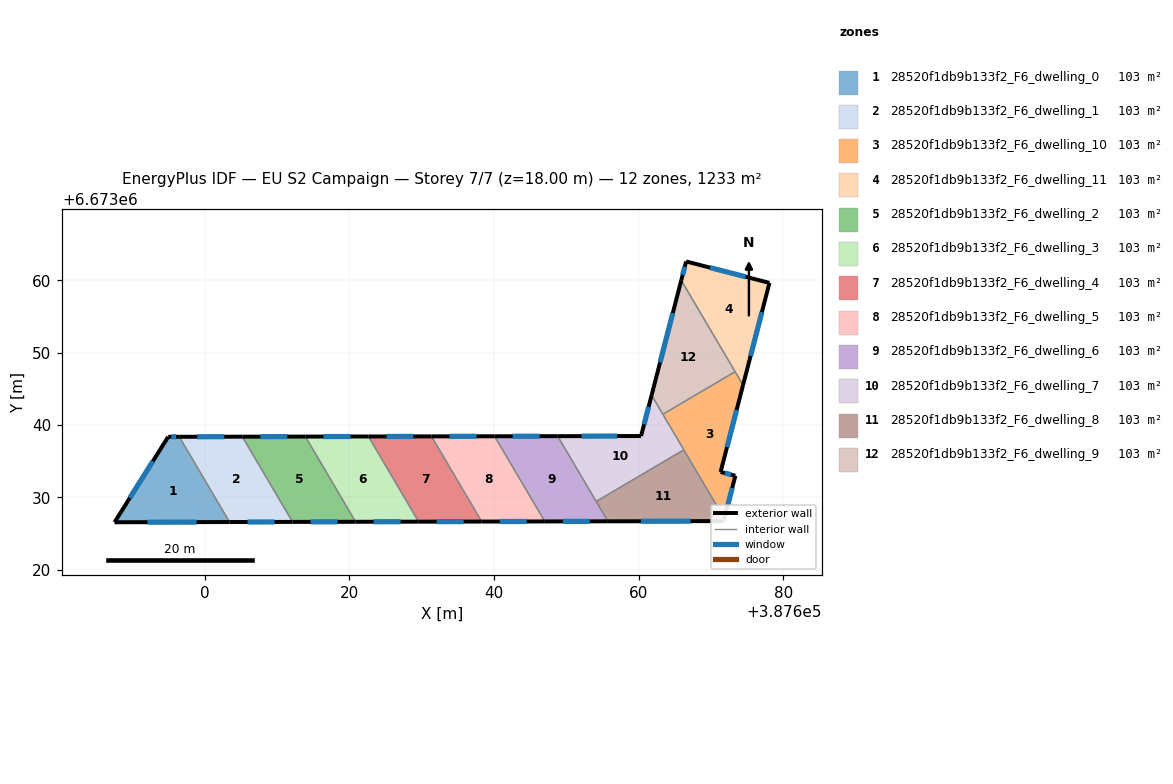
=== STOREY PLAN SPEC (per zone: floor XY polygon, exterior-wall plan segments, windows/doors) ===
zone 1: 28520f1db9b133f2_F6_dwelling_0  (102.7 m²)
  floor: (387596.51, 6673038.38) (387603.45, 6673026.60) (387587.57, 6673026.57) (387594.98, 6673038.38)
  exterior wall: (387587.57, 6673026.57) – (387603.45, 6673026.60)  [15.9 m]
    window: (387592.11, 6673026.58) – (387598.91, 6673026.59)  [8.8 m²]
  exterior wall: (387594.98, 6673038.38) – (387587.57, 6673026.57)  [13.9 m]
    window: (387592.86, 6673035.00) – (387589.68, 6673029.94)  [7.7 m²]
  exterior wall: (387596.51, 6673038.38) – (387594.98, 6673038.38)  [1.5 m]
    window: (387596.07, 6673038.38) – (387595.42, 6673038.38)  [0.8 m²]
  interior walls: 1
zone 2: 28520f1db9b133f2_F6_dwelling_1  (102.7 m²)
  floor: (387605.22, 6673038.39) (387612.16, 6673026.62) (387603.45, 6673026.60) (387596.51, 6673038.38)
  exterior wall: (387603.45, 6673026.60) – (387612.16, 6673026.62)  [8.7 m]
    window: (387605.94, 6673026.60) – (387609.68, 6673026.61)  [4.8 m²]
  exterior wall: (387605.22, 6673038.39) – (387596.51, 6673038.38)  [8.7 m]
    window: (387602.73, 6673038.39) – (387599.00, 6673038.38)  [4.8 m²]
  interior walls: 2
zone 3: 28520f1db9b133f2_F6_dwelling_10  (102.7 m²)
  floor: (387673.33, 6673047.37) (387674.42, 6673045.52) (387671.32, 6673033.52) (387673.36, 6673032.99) (387671.83, 6673027.08) (387663.35, 6673041.49)
  exterior wall: (387671.32, 6673033.52) – (387674.42, 6673045.52)  [12.4 m]
    window: (387672.21, 6673036.95) – (387673.54, 6673042.09)  [6.8 m²]
  exterior wall: (387673.36, 6673032.99) – (387671.32, 6673033.52)  [2.1 m]
    window: (387672.78, 6673033.14) – (387671.90, 6673033.37)  [1.2 m²]
  exterior wall: (387671.84, 6673027.08) – (387673.36, 6673032.99)  [6.1 m]
    window: (387672.27, 6673028.77) – (387672.92, 6673031.30)  [3.4 m²]
  interior walls: 4
zone 4: 28520f1db9b133f2_F6_dwelling_11  (102.7 m²)
  floor: (387678.07, 6673059.65) (387674.42, 6673045.52) (387665.89, 6673060.01) (387666.56, 6673062.61)
  exterior wall: (387666.56, 6673062.61) – (387665.89, 6673060.01)  [2.7 m]
    window: (387666.37, 6673061.87) – (387666.08, 6673060.75)  [1.5 m²]
  exterior wall: (387678.07, 6673059.65) – (387666.56, 6673062.61)  [11.9 m]
    window: (387674.78, 6673060.49) – (387669.85, 6673061.77)  [6.6 m²]
  exterior wall: (387674.42, 6673045.52) – (387678.07, 6673059.65)  [14.6 m]
    window: (387675.46, 6673049.56) – (387677.03, 6673055.61)  [8.0 m²]
  interior walls: 2
zone 5: 28520f1db9b133f2_F6_dwelling_2  (102.7 m²)
  floor: (387613.94, 6673038.41) (387620.88, 6673026.63) (387612.16, 6673026.62) (387605.22, 6673038.39)
  exterior wall: (387612.16, 6673026.62) – (387620.88, 6673026.63)  [8.7 m]
    window: (387614.65, 6673026.62) – (387618.39, 6673026.63)  [4.8 m²]
  exterior wall: (387613.94, 6673038.41) – (387605.22, 6673038.39)  [8.7 m]
    window: (387611.45, 6673038.40) – (387607.71, 6673038.40)  [4.8 m²]
  interior walls: 2
zone 6: 28520f1db9b133f2_F6_dwelling_3  (102.7 m²)
  floor: (387622.65, 6673038.42) (387629.59, 6673026.65) (387620.88, 6673026.63) (387613.94, 6673038.41)
  exterior wall: (387620.88, 6673026.63) – (387629.59, 6673026.65)  [8.7 m]
    window: (387623.37, 6673026.64) – (387627.10, 6673026.64)  [4.8 m²]
  exterior wall: (387622.65, 6673038.42) – (387613.94, 6673038.41)  [8.7 m]
    window: (387620.16, 6673038.42) – (387616.43, 6673038.41)  [4.8 m²]
  interior walls: 2
zone 7: 28520f1db9b133f2_F6_dwelling_4  (102.7 m²)
  floor: (387631.37, 6673038.44) (387638.31, 6673026.66) (387629.59, 6673026.65) (387622.65, 6673038.42)
  exterior wall: (387629.59, 6673026.65) – (387638.31, 6673026.66)  [8.7 m]
    window: (387632.08, 6673026.65) – (387635.82, 6673026.66)  [4.8 m²]
  exterior wall: (387631.37, 6673038.44) – (387622.65, 6673038.42)  [8.7 m]
    window: (387628.88, 6673038.43) – (387625.14, 6673038.43)  [4.8 m²]
  interior walls: 2
zone 8: 28520f1db9b133f2_F6_dwelling_5  (102.7 m²)
  floor: (387640.09, 6673038.45) (387647.02, 6673026.68) (387638.31, 6673026.66) (387631.37, 6673038.44)
  exterior wall: (387638.31, 6673026.66) – (387647.02, 6673026.68)  [8.7 m]
    window: (387640.80, 6673026.67) – (387644.53, 6673026.68)  [4.8 m²]
  exterior wall: (387640.09, 6673038.45) – (387631.37, 6673038.44)  [8.7 m]
    window: (387637.60, 6673038.45) – (387633.86, 6673038.44)  [4.8 m²]
  interior walls: 2
zone 9: 28520f1db9b133f2_F6_dwelling_6  (102.7 m²)
  floor: (387648.81, 6673038.47) (387655.74, 6673026.70) (387647.02, 6673026.68) (387640.09, 6673038.45)
  exterior wall: (387647.02, 6673026.68) – (387655.74, 6673026.70)  [8.7 m]
    window: (387649.52, 6673026.69) – (387653.25, 6673026.69)  [4.8 m²]
  exterior wall: (387648.81, 6673038.47) – (387640.09, 6673038.45)  [8.7 m]
    window: (387646.32, 6673038.46) – (387642.58, 6673038.46)  [4.8 m²]
  interior walls: 3
zone 10: 28520f1db9b133f2_F6_dwelling_7  (102.7 m²)
  floor: (387663.34, 6673041.49) (387666.24, 6673036.58) (387654.13, 6673029.44) (387648.81, 6673038.47) (387660.33, 6673038.49)
  floor: (387661.79, 6673044.13) (387663.34, 6673041.49) (387660.33, 6673038.49)
  exterior wall: (387661.79, 6673044.13) – (387660.33, 6673038.49)  [5.8 m]
    window: (387661.37, 6673042.52) – (387660.75, 6673040.10)  [3.2 m²]
  exterior wall: (387660.33, 6673038.49) – (387648.81, 6673038.47)  [11.5 m]
    window: (387657.04, 6673038.48) – (387652.10, 6673038.47)  [6.3 m²]
  interior walls: 4
zone 11: 28520f1db9b133f2_F6_dwelling_8  (102.7 m²)
  floor: (387666.24, 6673036.58) (387671.83, 6673027.08) (387671.74, 6673026.73) (387655.74, 6673026.70) (387654.13, 6673029.44)
  exterior wall: (387671.74, 6673026.73) – (387671.84, 6673027.08)  [0.4 m]
    window: (387671.77, 6673026.83) – (387671.81, 6673026.98)  [0.2 m²]
  exterior wall: (387655.74, 6673026.70) – (387671.74, 6673026.73)  [16.0 m]
    window: (387660.31, 6673026.71) – (387667.17, 6673026.72)  [8.8 m²]
  interior walls: 3
zone 12: 28520f1db9b133f2_F6_dwelling_9  (102.7 m²)
  floor: (387665.89, 6673060.01) (387673.33, 6673047.37) (387663.35, 6673041.49) (387661.79, 6673044.13)
  exterior wall: (387665.89, 6673060.01) – (387661.79, 6673044.13)  [16.4 m]
    window: (387664.72, 6673055.47) – (387662.96, 6673048.67)  [9.0 m²]
  interior walls: 3

=== DERIVED (storey summary) ===
Building: EU S2 Campaign
Storey: 7 of 7  (floor level z = 18.00 m)
Storey gross floor area: 1232.8 m²
Zones on this storey: 12
  - 28520f1db9b133f2_F6_dwelling_0: floor 102.7 m²; exterior wall 31.4 m (94.1 m²); 3 window(s) 17.3 m²; WWR 18.4%
  - 28520f1db9b133f2_F6_dwelling_1: floor 102.7 m²; exterior wall 17.4 m (52.3 m²); 2 window(s) 9.6 m²; WWR 18.4%
  - 28520f1db9b133f2_F6_dwelling_10: floor 102.7 m²; exterior wall 20.6 m (61.8 m²); 3 window(s) 11.4 m²; WWR 18.4%
  - 28520f1db9b133f2_F6_dwelling_11: floor 102.7 m²; exterior wall 29.2 m (87.5 m²); 3 window(s) 16.1 m²; WWR 18.4%
  - 28520f1db9b133f2_F6_dwelling_2: floor 102.7 m²; exterior wall 17.4 m (52.3 m²); 2 window(s) 9.6 m²; WWR 18.4%
  - 28520f1db9b133f2_F6_dwelling_3: floor 102.7 m²; exterior wall 17.4 m (52.3 m²); 2 window(s) 9.6 m²; WWR 18.4%
  - 28520f1db9b133f2_F6_dwelling_4: floor 102.7 m²; exterior wall 17.4 m (52.3 m²); 2 window(s) 9.6 m²; WWR 18.4%
  - 28520f1db9b133f2_F6_dwelling_5: floor 102.7 m²; exterior wall 17.4 m (52.3 m²); 2 window(s) 9.6 m²; WWR 18.4%
  - 28520f1db9b133f2_F6_dwelling_6: floor 102.7 m²; exterior wall 17.4 m (52.3 m²); 2 window(s) 9.6 m²; WWR 18.4%
  - 28520f1db9b133f2_F6_dwelling_7: floor 102.7 m²; exterior wall 17.4 m (52.1 m²); 2 window(s) 9.6 m²; WWR 18.4%
  - 28520f1db9b133f2_F6_dwelling_8: floor 102.7 m²; exterior wall 16.4 m (49.1 m²); 2 window(s) 9.0 m²; WWR 18.4%
  - 28520f1db9b133f2_F6_dwelling_9: floor 102.7 m²; exterior wall 16.4 m (49.2 m²); 1 window(s) 9.0 m²; WWR 18.4%
Zone adjacency (shared interzone walls):
  - 28520f1db9b133f2_F6_dwelling_0 ↔ 28520f1db9b133f2_F6_dwelling_1
  - 28520f1db9b133f2_F6_dwelling_1 ↔ 28520f1db9b133f2_F6_dwelling_2
  - 28520f1db9b133f2_F6_dwelling_10 ↔ 28520f1db9b133f2_F6_dwelling_11
  - 28520f1db9b133f2_F6_dwelling_10 ↔ 28520f1db9b133f2_F6_dwelling_7
  - 28520f1db9b133f2_F6_dwelling_10 ↔ 28520f1db9b133f2_F6_dwelling_8
  - 28520f1db9b133f2_F6_dwelling_10 ↔ 28520f1db9b133f2_F6_dwelling_9
  - 28520f1db9b133f2_F6_dwelling_11 ↔ 28520f1db9b133f2_F6_dwelling_9
  - 28520f1db9b133f2_F6_dwelling_2 ↔ 28520f1db9b133f2_F6_dwelling_3
  - 28520f1db9b133f2_F6_dwelling_3 ↔ 28520f1db9b133f2_F6_dwelling_4
  - 28520f1db9b133f2_F6_dwelling_4 ↔ 28520f1db9b133f2_F6_dwelling_5
  - 28520f1db9b133f2_F6_dwelling_5 ↔ 28520f1db9b133f2_F6_dwelling_6
  - 28520f1db9b133f2_F6_dwelling_6 ↔ 28520f1db9b133f2_F6_dwelling_7
  - 28520f1db9b133f2_F6_dwelling_6 ↔ 28520f1db9b133f2_F6_dwelling_8
  - 28520f1db9b133f2_F6_dwelling_7 ↔ 28520f1db9b133f2_F6_dwelling_8
  - 28520f1db9b133f2_F6_dwelling_7 ↔ 28520f1db9b133f2_F6_dwelling_9